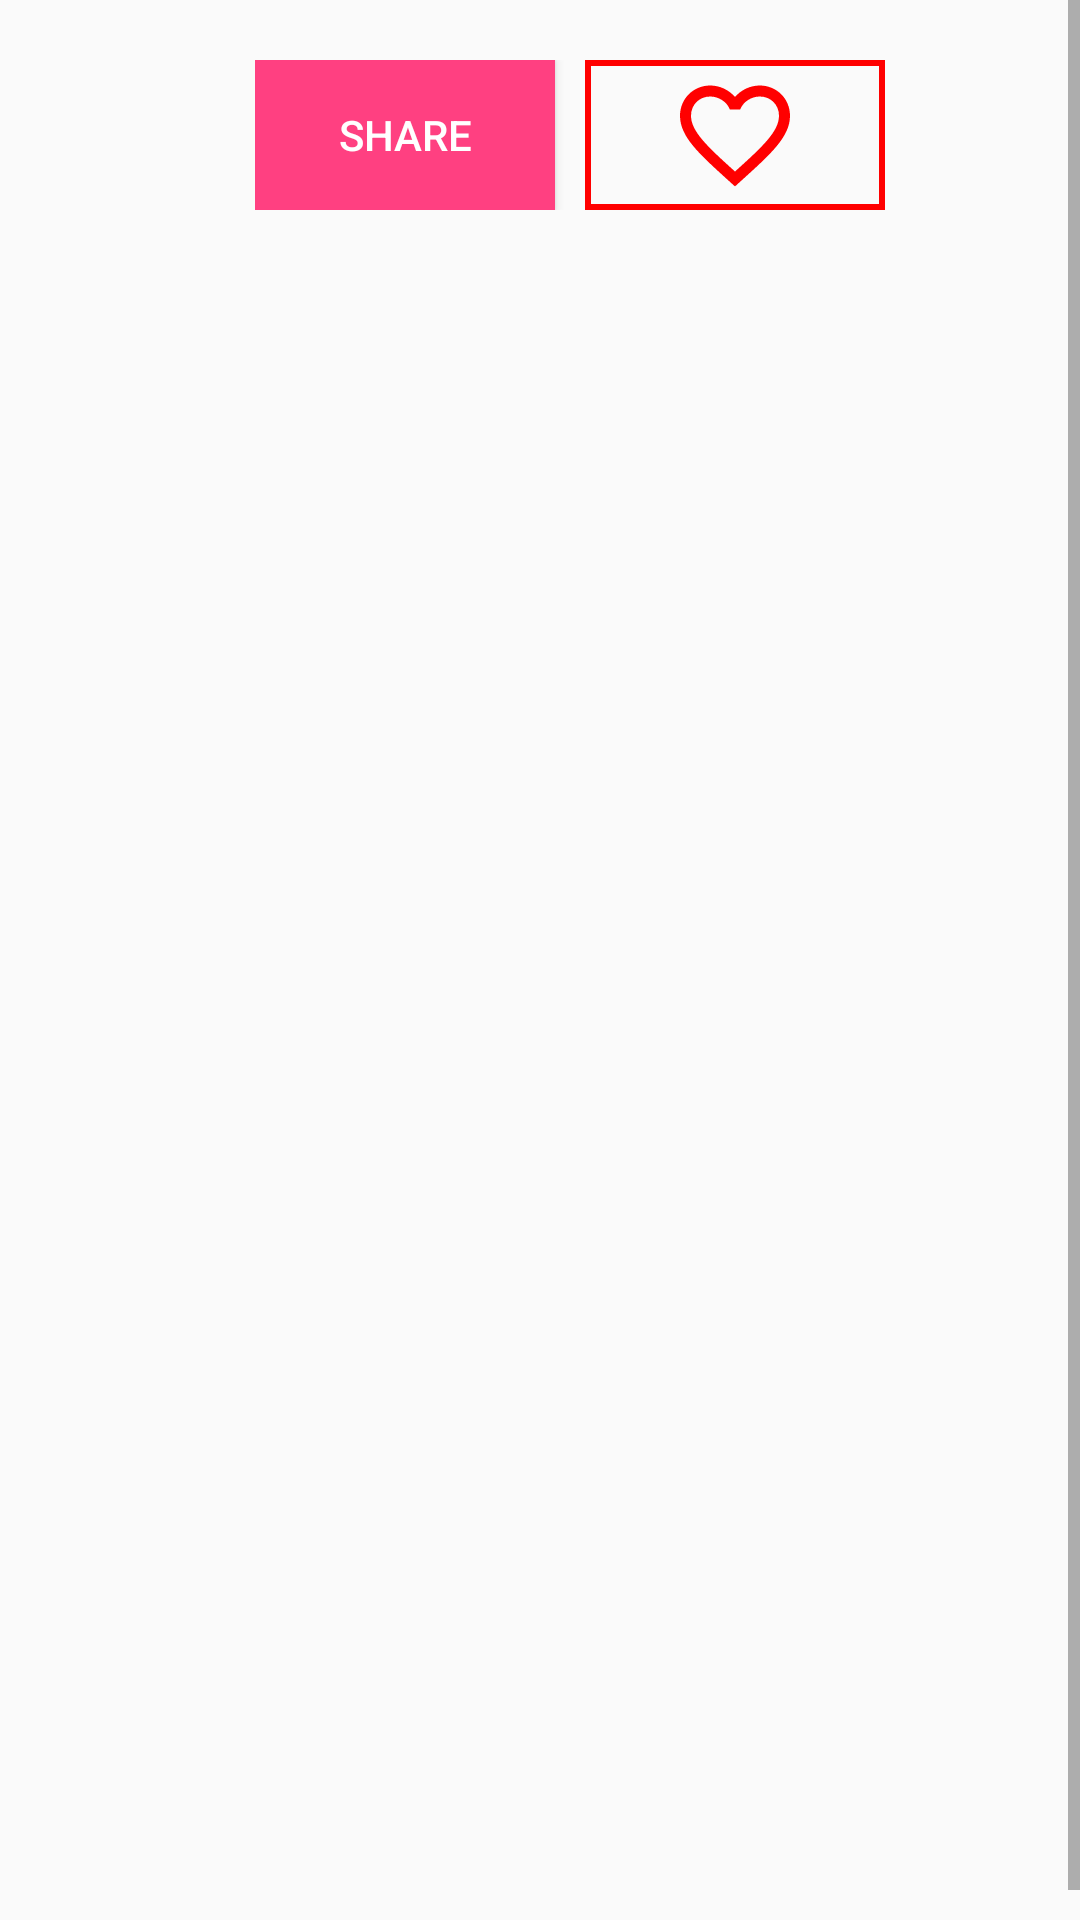

Android layout source for this screen:
<!-- AndroidManifest.xml: application theme AppTheme.NoActionBar -->
<!-- res/layout/memeslider.xml -->
<?xml version="1.0" encoding="utf-8"?>
<ScrollView xmlns:android="http://schemas.android.com/apk/res/android"
    android:layout_width="match_parent"
    android:layout_height="0dp"
    android:layout_weight="1"
    android:fillViewport="true">
<LinearLayout
    android:layout_width="match_parent"
    android:orientation="vertical"
    android:layout_margin="10dp"
    android:layout_height="wrap_content">
    <android.support.v7.widget.CardView
        android:layout_width="match_parent"
        android:elevation="4dp"
        android:layout_height="wrap_content">
    <ImageView
        android:id="@+id/ivMemeSlider"
        android:layout_width="match_parent"
        android:layout_height="wrap_content" />
    </android.support.v7.widget.CardView>
    <LinearLayout
        android:layout_gravity="center"
        android:layout_marginTop="10dp"
        android:layout_width="wrap_content"
        android:orientation="horizontal"
        android:layout_marginBottom="20dp"

        android:layout_height="wrap_content">
    <Button
        android:text="Share"

       android:id="@+id/shareOnFacebook"

        android:layout_gravity="center"
        android:textColor="@android:color/white"
        android:background="@color/colorAccent"
        android:layout_width="100dp"
        android:layout_height="50dp" />
     <ImageButton
         android:layout_marginLeft="10dp"

         android:padding="10dp"
         android:id="@+id/btnFavMeme"
         android:elevation="5dp"
         android:textColor="@android:color/white"
         android:background="@drawable/red_border"
         android:src="@drawable/ic_favorite_border_black_24dp"
         android:layout_width="100dp"

         android:layout_height="50dp" />
    </LinearLayout>
</LinearLayout>
</ScrollView>
<!-- resources referenced by this layout -->
<resources>
  <color name="colorAccent">#FF4081</color>
  <!-- drawable ic_favorite_border_black_24dp (drawable) -->
  <vector xmlns:android="http://schemas.android.com/apk/res/android"
          android:width="44dp"
          android:height="44dp"
          android:viewportWidth="24.0"
          android:viewportHeight="24.0">
      <path
          android:fillColor="#FF0000"
          android:pathData="M16.5,3c-1.74,0 -3.41,0.81 -4.5,2.09C10.91,3.81 9.24,3 7.5,3 4.42,3 2,5.42 2,8.5c0,3.78 3.4,6.86 8.55,11.54L12,21.35l1.45,-1.32C18.6,15.36 22,12.28 22,8.5 22,5.42 19.58,3 16.5,3zM12.1,18.55l-0.1,0.1 -0.1,-0.1C7.14,14.24 4,11.39 4,8.5 4,6.5 5.5,5 7.5,5c1.54,0 3.04,0.99 3.57,2.36h1.87C13.46,5.99 14.96,5 16.5,5c2,0 3.5,1.5 3.5,3.5 0,2.89 -3.14,5.74 -7.9,10.05z"/>
  </vector>
  <!-- drawable red_border (drawable) -->
  <?xml version="1.0" encoding="utf-8"?>
  <selector xmlns:android="http://schemas.android.com/apk/res/android">
  
          <item>
              <shape android:shape="rectangle">
                  <stroke
                      android:color="#ff0000"
                      android:width="2dp"
                      />
              </shape>
          </item>
  
  </selector>
  <style name="AppTheme.NoActionBar">
          <item name="windowNoTitle">true</item>
          <item name="windowActionBar">false</item>
          <item name="android:windowFullscreen">true</item>
          <item name="android:windowContentOverlay">@null</item>
      </style>
</resources>
